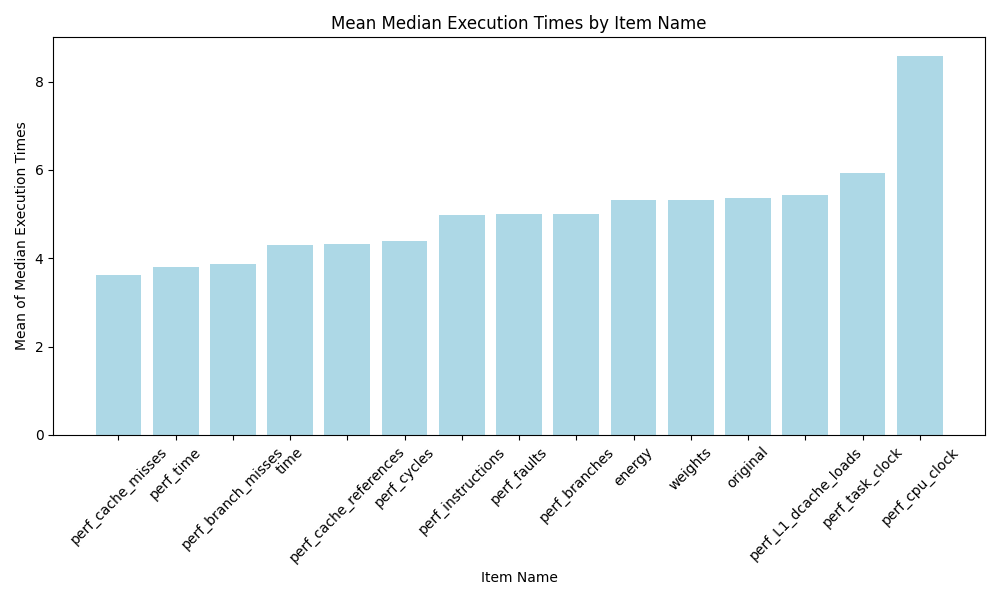

Values plotted in this chart, from the file beside it:
item_name_orig, mean_median_execution_time, rank
perf_cache_misses, 3.616, 1.0
perf_time, 3.802, 2.0
perf_branch_misses, 3.877, 3.0
time, 4.295, 4.0
perf_cache_references, 4.313, 5.0
perf_cycles, 4.385, 6.0
perf_instructions, 4.982, 7.0
perf_faults, 4.993, 8.0
perf_branches, 5.01, 9.0
energy, 5.316, 10.0
weights, 5.321, 11.0
original, 5.365, 12.0
perf_L1_dcache_loads, 5.425, 13.0
perf_task_clock, 5.927, 14.0
perf_cpu_clock, 8.572, 15.0
